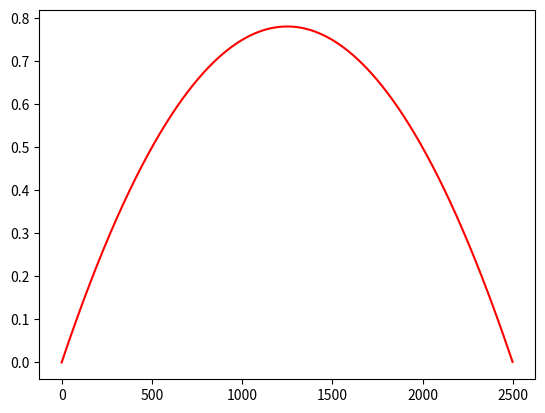

Reproduce this figure in Python.
# 计算AB类功放每管的峰值耗散功率曲线
import matplotlib.pyplot as plt

# settings
Load_Res = 2        #负载阻值(单位:Ω)
V_supply = 5000//2  #电源电压(单位:mV,单电源须除以2)

lst = []
for i in range(0,V_supply,1):
    lst.append(((V_supply - i) * (i / Load_Res))/1000000)

fig,ax=plt.subplots()
ax.plot(lst,c='red')

plt.show()